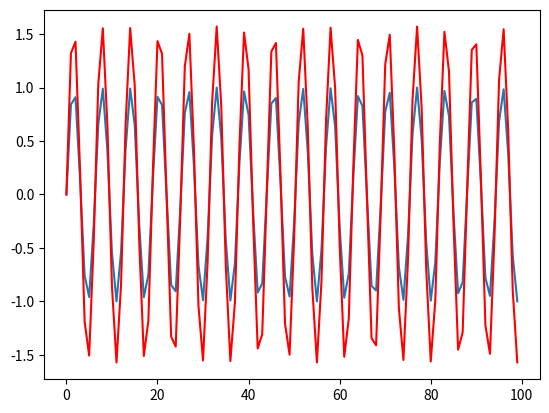

The matplotlib source for this figure:
import matplotlib.pyplot as plt
import numpy as np
import warnings
warnings.filterwarnings('ignore')

data=[i for i in range(100)]

s=np.sin(data)

plt.plot(s)
plt.show()

print(s)
print(data)

d=s*0.5*np.pi
print(s)

plt.plot(d,c='r')
plt.show()